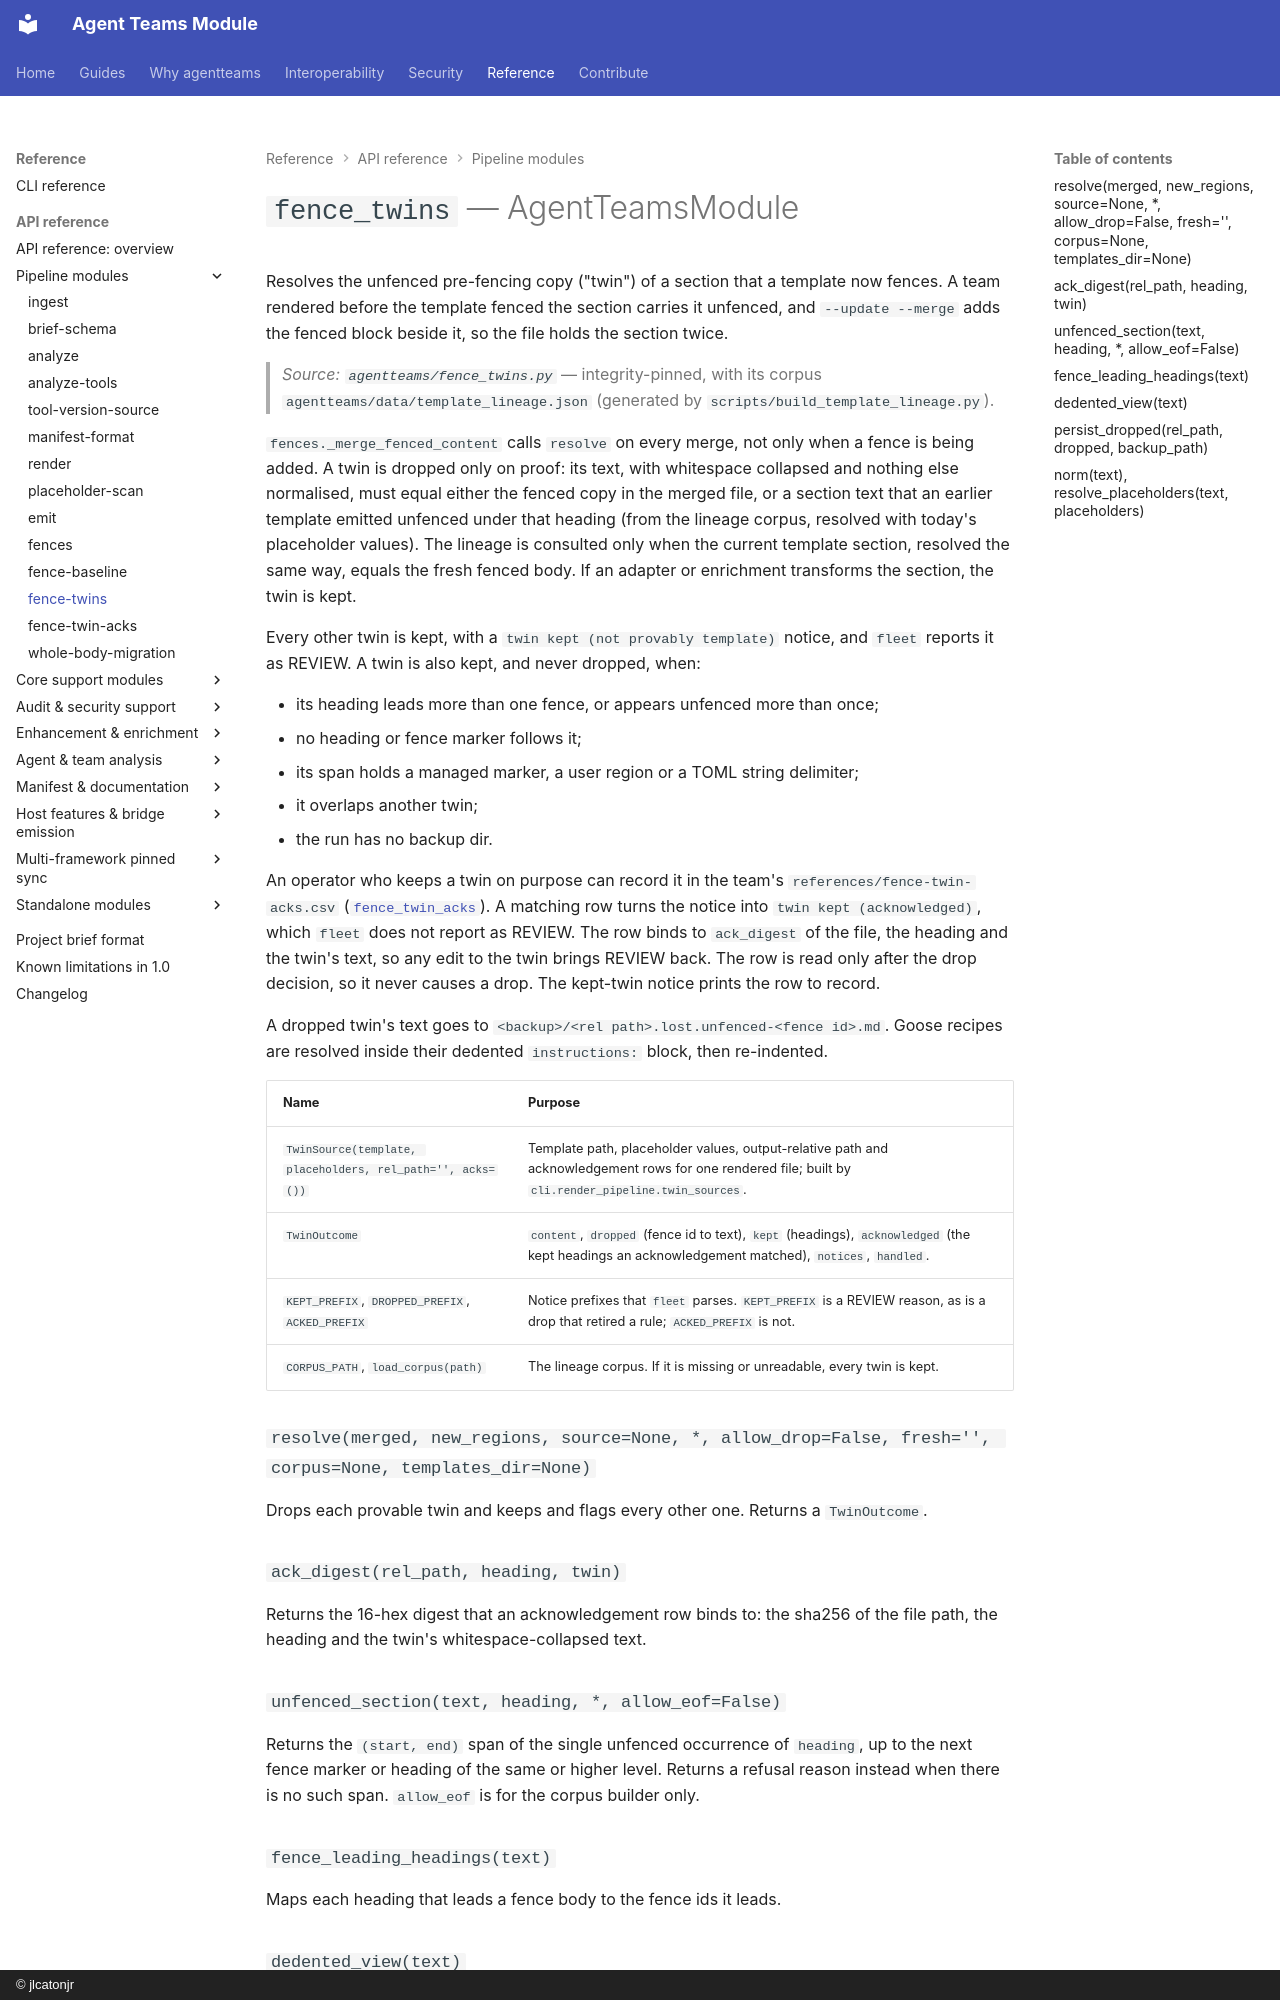

repository: jlcatonjr/agentteams · page: api-reference/fence-twins/index.html · generator: mkdocs · copyright: © jlcatonjr

# `fence_twins` — AgentTeamsModule

Resolves the unfenced pre-fencing copy ("twin") of a section that a template now fences. A team
rendered before the template fenced the section carries it unfenced, and `--update --merge` adds
the fenced block beside it, so the file holds the section twice.

> *Source: `agentteams/fence_twins.py`* — integrity-pinned, with its corpus
> `agentteams/data/template_lineage.json` (generated by `scripts/build_template_lineage.py`).

`fences._merge_fenced_content` calls `resolve` on every merge, not only when a fence is being
added. A twin is dropped only on proof: its text, with whitespace collapsed and nothing else
normalised, must equal either the fenced copy in the merged file, or a section text that an earlier
template emitted unfenced under that heading (from the lineage corpus, resolved with today's
placeholder values). The lineage is consulted only when the current template section, resolved
the same way, equals the fresh fenced body. If an adapter or enrichment transforms the section,
the twin is kept.

Every other twin is kept, with a `twin kept (not provably template)` notice, and `fleet` reports
it as REVIEW. A twin is also kept, and never dropped, when:

- its heading leads more than one fence, or appears unfenced more than once;
- no heading or fence marker follows it;
- its span holds a managed marker, a user region or a TOML string delimiter;
- it overlaps another twin;
- the run has no backup dir.

An operator who keeps a twin on purpose can record it in the team's
`references/fence-twin-acks.csv` ([`fence_twin_acks`](fence-twin-acks.md)). A matching row turns the
notice into `twin kept (acknowledged)`, which `fleet` does not report as REVIEW. The row binds to
`ack_digest` of the file, the heading and the twin's text, so any edit to the twin brings REVIEW back.
The row is read only after the drop decision, so it never causes a drop. The kept-twin notice prints
the row to record.

A dropped twin's text goes to `<backup>/<rel path>.lost.unfenced-<fence id>.md`. Goose recipes are
resolved inside their dedented `instructions:` block, then re-indented.

| Name | Purpose |
|---|---|
| `TwinSource(template, placeholders, rel_path='', acks=())` | Template path, placeholder values, output-relative path and acknowledgement rows for one rendered file; built by `cli.render_pipeline.twin_sources`. |
| `TwinOutcome` | `content`, `dropped` (fence id to text), `kept` (headings), `acknowledged` (the kept headings an acknowledgement matched), `notices`, `handled`. |
| `KEPT_PREFIX`, `DROPPED_PREFIX`, `ACKED_PREFIX` | Notice prefixes that `fleet` parses. `KEPT_PREFIX` is a REVIEW reason, as is a drop that retired a rule; `ACKED_PREFIX` is not. |
| `CORPUS_PATH`, `load_corpus(path)` | The lineage corpus. If it is missing or unreadable, every twin is kept. |

### `resolve(merged, new_regions, source=None, *, allow_drop=False, fresh='', corpus=None, templates_dir=None)`

Drops each provable twin and keeps and flags every other one. Returns a `TwinOutcome`.

### `ack_digest(rel_path, heading, twin)`

Returns the 16-hex digest that an acknowledgement row binds to: the sha256 of the file path, the
heading and the twin's whitespace-collapsed text.
